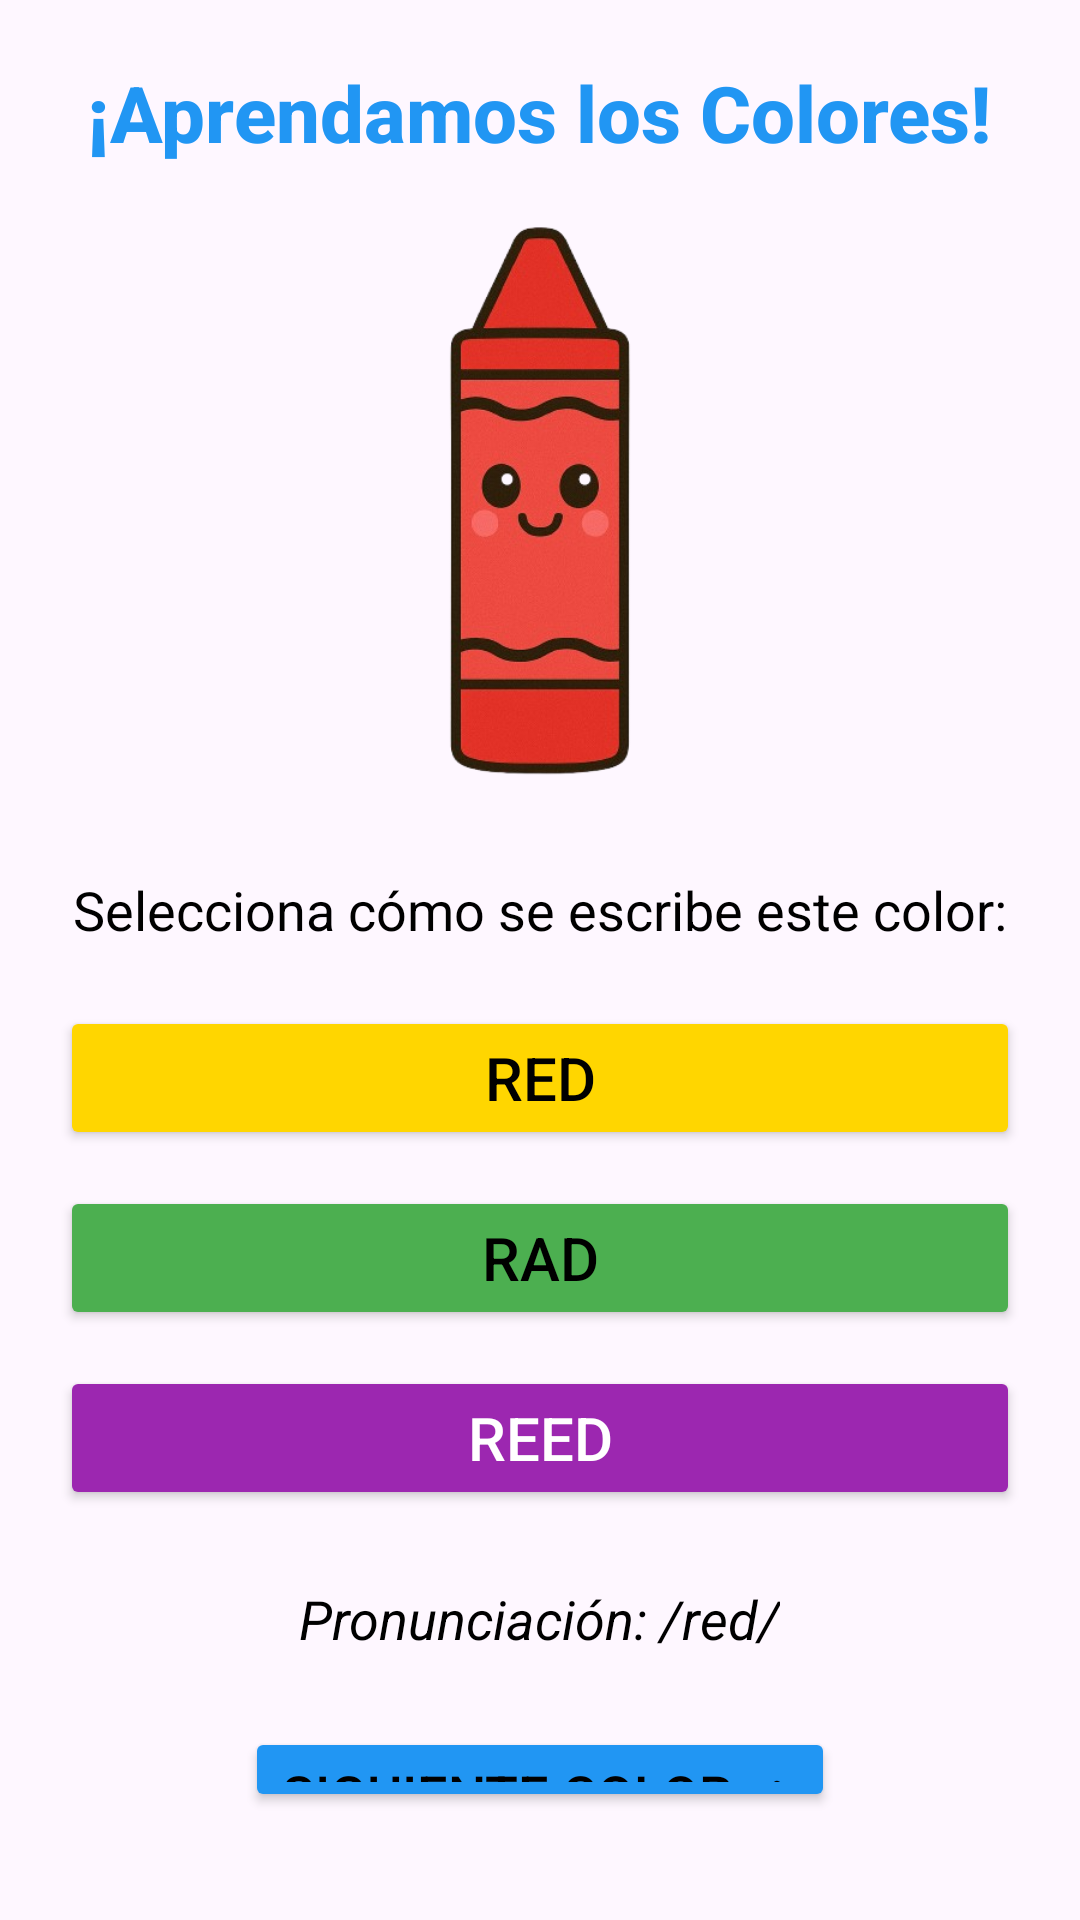

Write the Android layout XML for this screen, with the resource values it uses.
<!-- AndroidManifest.xml: application theme Theme.MiAppingles -->
<!-- res/layout/activity_juego_colores.xml -->
<?xml version="1.0" encoding="utf-8"?>
<LinearLayout xmlns:android="http://schemas.android.com/apk/res/android"
    xmlns:tools="http://schemas.android.com/tools"
    android:layout_width="match_parent"
    android:layout_height="match_parent"
    android:background="@drawable/backg"
    android:gravity="center_horizontal"
    android:orientation="vertical"
    android:padding="20dp"
    tools:context=".Juego_Colores">

    
    <TextView
        android:id="@+id/tvTitulo"
        android:layout_width="wrap_content"
        android:layout_height="wrap_content"
        android:layout_marginBottom="12dp"
        android:fontFamily="sans-serif-medium"
        android:text="@string/aprendamos_los_colores"
        android:textColor="@color/sky_blue"
        android:textSize="26sp"
        android:textStyle="bold" />

    <ImageView
        android:id="@+id/imgColor"
        android:layout_width="200dp"
        android:layout_height="200dp"
        android:layout_marginBottom="24dp"
        android:background="@android:color/transparent"
        android:contentDescription="@string/color_actual"
        android:onClick="reproducirColor"
        android:scaleType="fitCenter"
        android:src="@drawable/red" />

    
    <TextView
        android:id="@+id/tvInstruccion"
        android:layout_width="wrap_content"
        android:layout_height="wrap_content"
        android:layout_marginBottom="20dp"
        android:fontFamily="sans-serif"
        android:text="@string/selecciona_c_mo_se_escribe_este_color"
        android:textColor="@android:color/black"
        android:textSize="18sp" />

    
    <LinearLayout
        android:id="@+id/layoutOpciones"
        android:layout_width="match_parent"
        android:layout_height="wrap_content"
        android:gravity="center"
        android:orientation="vertical">

        <Button
            android:id="@+id/btnOpcion1"
            android:layout_width="match_parent"
            android:layout_height="wrap_content"
            android:layout_marginBottom="12dp"
            android:backgroundTint="@color/sun_yellow"
            android:fontFamily="sans-serif-medium"
            android:onClick="verificarRespuesta"
            android:text="@string/red"
            android:textColor="@color/black"
            android:textSize="20sp" />

        <Button
            android:id="@+id/btnOpcion2"
            android:layout_width="match_parent"
            android:layout_height="wrap_content"
            android:layout_marginBottom="12dp"
            android:backgroundTint="@color/grass_green"
            android:fontFamily="sans-serif-medium"
            android:onClick="verificarRespuesta"
            android:text="@string/rad"
            android:textColor="@color/black"
            android:textSize="20sp" />

        <Button
            android:id="@+id/btnOpcion3"
            android:layout_width="match_parent"
            android:layout_height="wrap_content"
            android:backgroundTint="@color/grape_purple"
            android:fontFamily="sans-serif-medium"
            android:onClick="verificarRespuesta"
            android:text="@string/reed"
            android:textColor="@color/white"
            android:textSize="20sp" />
    </LinearLayout>

    
    <TextView
        android:id="@+id/tvPronunciacion"
        android:layout_width="wrap_content"
        android:layout_height="wrap_content"
        android:layout_marginTop="24dp"
        android:layout_marginBottom="24dp"
        android:text="@string/pronunciaci_n_red"
        android:textColor="@android:color/black"
        android:textSize="18sp"
        android:textStyle="italic" />

    
    <Button
        android:id="@+id/btnSiguiente"
        android:layout_width="wrap_content"
        android:layout_height="wrap_content"
        android:layout_marginBottom="16dp"
        android:backgroundTint="@color/sky_blue"
        android:fontFamily="sans-serif-medium"
        android:onClick="irSiguiente"
        android:text="@string/siguiente_color"
        android:textColor="@android:color/black"
        android:textSize="18sp" />

    
    <Button
        android:id="@+id/btnVolver"
        android:layout_width="wrap_content"
        android:layout_height="wrap_content"
        android:backgroundTint="@color/sun_yellow"
        android:fontFamily="sans-serif-medium"
        android:onClick="irMenuColores"
        android:text="@string/volver_al_men"
        android:textColor="@android:color/black"
        android:textSize="16sp" />
</LinearLayout>
<!-- resources referenced by this layout -->
<resources>
  <color name="black">#FF000000</color>
  <color name="grape_purple">#9C27B0</color>
  <color name="grass_green">#4CAF50</color>
  <color name="sky_blue">#2196F3</color>
  <color name="sun_yellow">#FFD600</color>
  <color name="white">#FFFFFFFF</color>
  <!-- drawable red: png bitmap (drawable, 133175 bytes) -->
  <string name="aprendamos_los_colores">¡Aprendamos los Colores!</string>
  <string name="color_actual">Color actual</string>
  <string name="pronunciaci_n_red">Pronunciación: /red/</string>
  <string name="rad">Rad</string>
  <string name="red">Red</string>
  <string name="reed">Reed</string>
  <string name="selecciona_c_mo_se_escribe_este_color">Selecciona cómo se escribe este color:</string>
  <string name="siguiente_color">Siguiente color ➜</string>
  <string name="volver_al_men">⟵ Volver al Menú</string>
  <style name="Theme.MiAppingles" parent="Base.Theme.MiAppingles" />
  <style name="Base.Theme.MiAppingles" parent="Theme.Material3.DayNight.NoActionBar">
          
          
      </style>
</resources>
